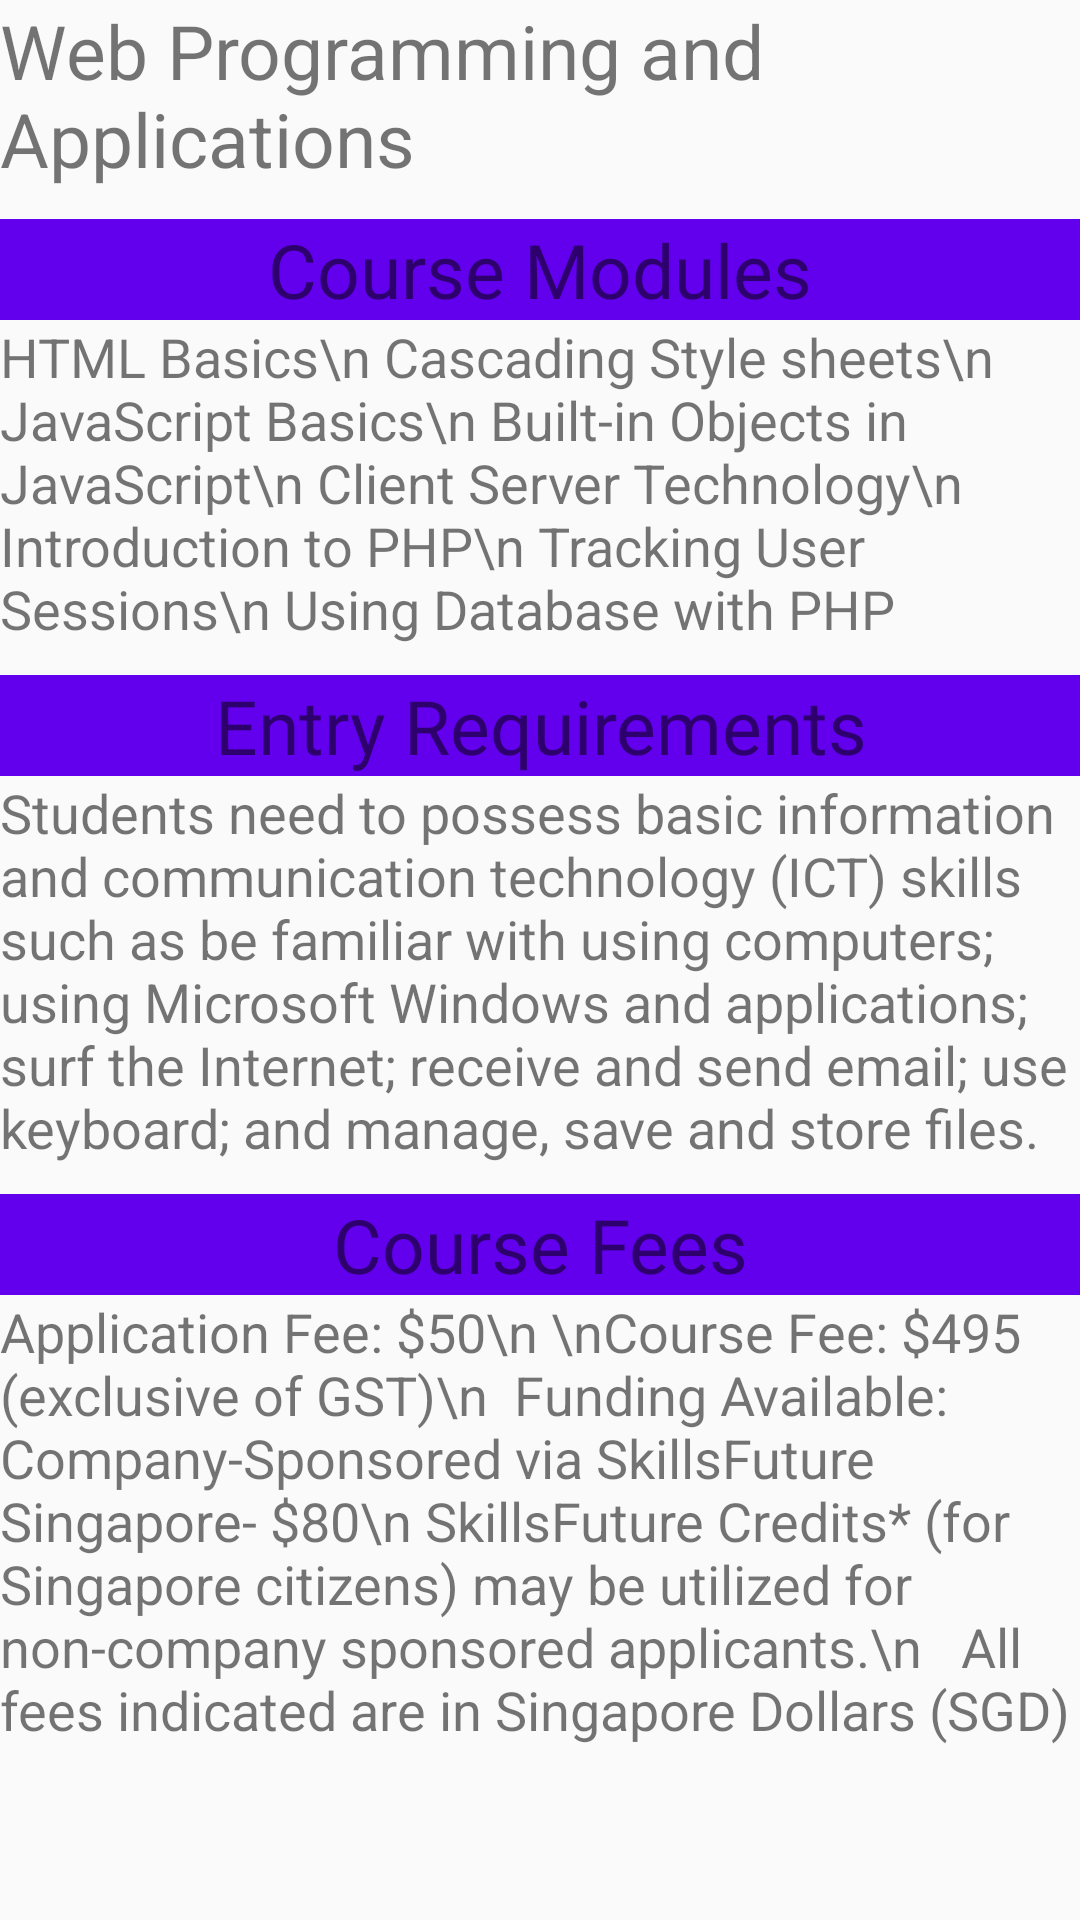

Layout XML and referenced resources for this Android screen:
<!-- AndroidManifest.xml: application theme AppTheme -->
<!-- res/layout/fragment_web.xml -->
<FrameLayout xmlns:android="http://schemas.android.com/apk/res/android"
    xmlns:tools="http://schemas.android.com/tools"
    android:layout_width="match_parent"
    android:layout_height="match_parent"
    tools:context="com.example.lenovo.assign_4.Web">

    
    <ScrollView
        android:layout_width="match_parent"
        android:layout_height="match_parent"
        android:scrollbars="vertical"
        >
        <LinearLayout
            android:layout_width="match_parent"
            android:layout_height="match_parent"
            android:orientation="vertical"
            >

            <TextView
                android:layout_width="match_parent"
                android:layout_height="wrap_content"
                android:text="Web Programming and Applications"
                android:textSize="25sp"

                />
            <TextView
                android:layout_width="match_parent"
                android:layout_height="wrap_content"
                android:text="Course Modules"
                android:textSize="25sp"
                android:background="@color/colorPrimary"
                android:gravity="center_horizontal"
                android:layout_marginTop="10dp"

                />

            <TextView
                android:layout_width="wrap_content"
                android:layout_height="wrap_content"
                android:text="HTML Basics\n
Cascading Style sheets\n
JavaScript Basics\n
Built-in Objects in JavaScript\n
Client Server Technology\n
Introduction to PHP\n
Tracking User Sessions\n
Using Database with PHP"
                android:textSize="18sp"
                />
            <TextView
                android:layout_width="match_parent"
                android:layout_height="wrap_content"
                android:text="Entry Requirements"
                android:textSize="25sp"
                android:background="@color/colorPrimary"
                android:gravity="center_horizontal"
                android:layout_marginTop="10dp"

                />
            <TextView
                android:layout_width="wrap_content"
                android:layout_height="wrap_content"
                android:textSize="18sp"
                android:text="Students need to possess basic information and communication technology (ICT) skills such as be familiar with using computers; using Microsoft Windows and applications; surf the Internet; receive and send email; use keyboard; and manage, save and store files."
                />

            <TextView
                android:layout_width="match_parent"
                android:layout_height="wrap_content"
                android:text="Course Fees"
                android:textSize="25sp"
                android:background="@color/colorPrimary"
                android:gravity="center_horizontal"
                android:layout_marginTop="10dp"

                />
            <TextView
                android:layout_width="wrap_content"
                android:layout_height="wrap_content"
                android:textSize="18sp"
                android:text="Application Fee: $50\n
\nCourse Fee: $495  (exclusive of GST)\n

Funding Available:  Company-Sponsored via SkillsFuture Singapore- $80\n
SkillsFuture Credits* (for Singapore citizens) may be utilized for non-company sponsored applicants.\n


All fees indicated are in Singapore Dollars (SGD)"
                />
        </LinearLayout>
    </ScrollView>

</FrameLayout>
<!-- resources referenced by this layout -->
<resources>
  <style name="AppTheme" parent="Theme.AppCompat.Light.DarkActionBar">
          
          <item name="colorPrimary">@color/colorPrimary</item>
          <item name="colorPrimaryDark">@color/colorPrimaryDark</item>
          <item name="colorAccent">@color/colorAccent</item>
      </style>
  <!-- not gathered from this repository: default colours our renderer supplied (Android Studio template values) -->
  <color name="colorPrimary">#FF6200EE</color>
  <color name="colorPrimaryDark">#FF3700B3</color>
  <color name="colorAccent">#FF03DAC5</color>
</resources>
